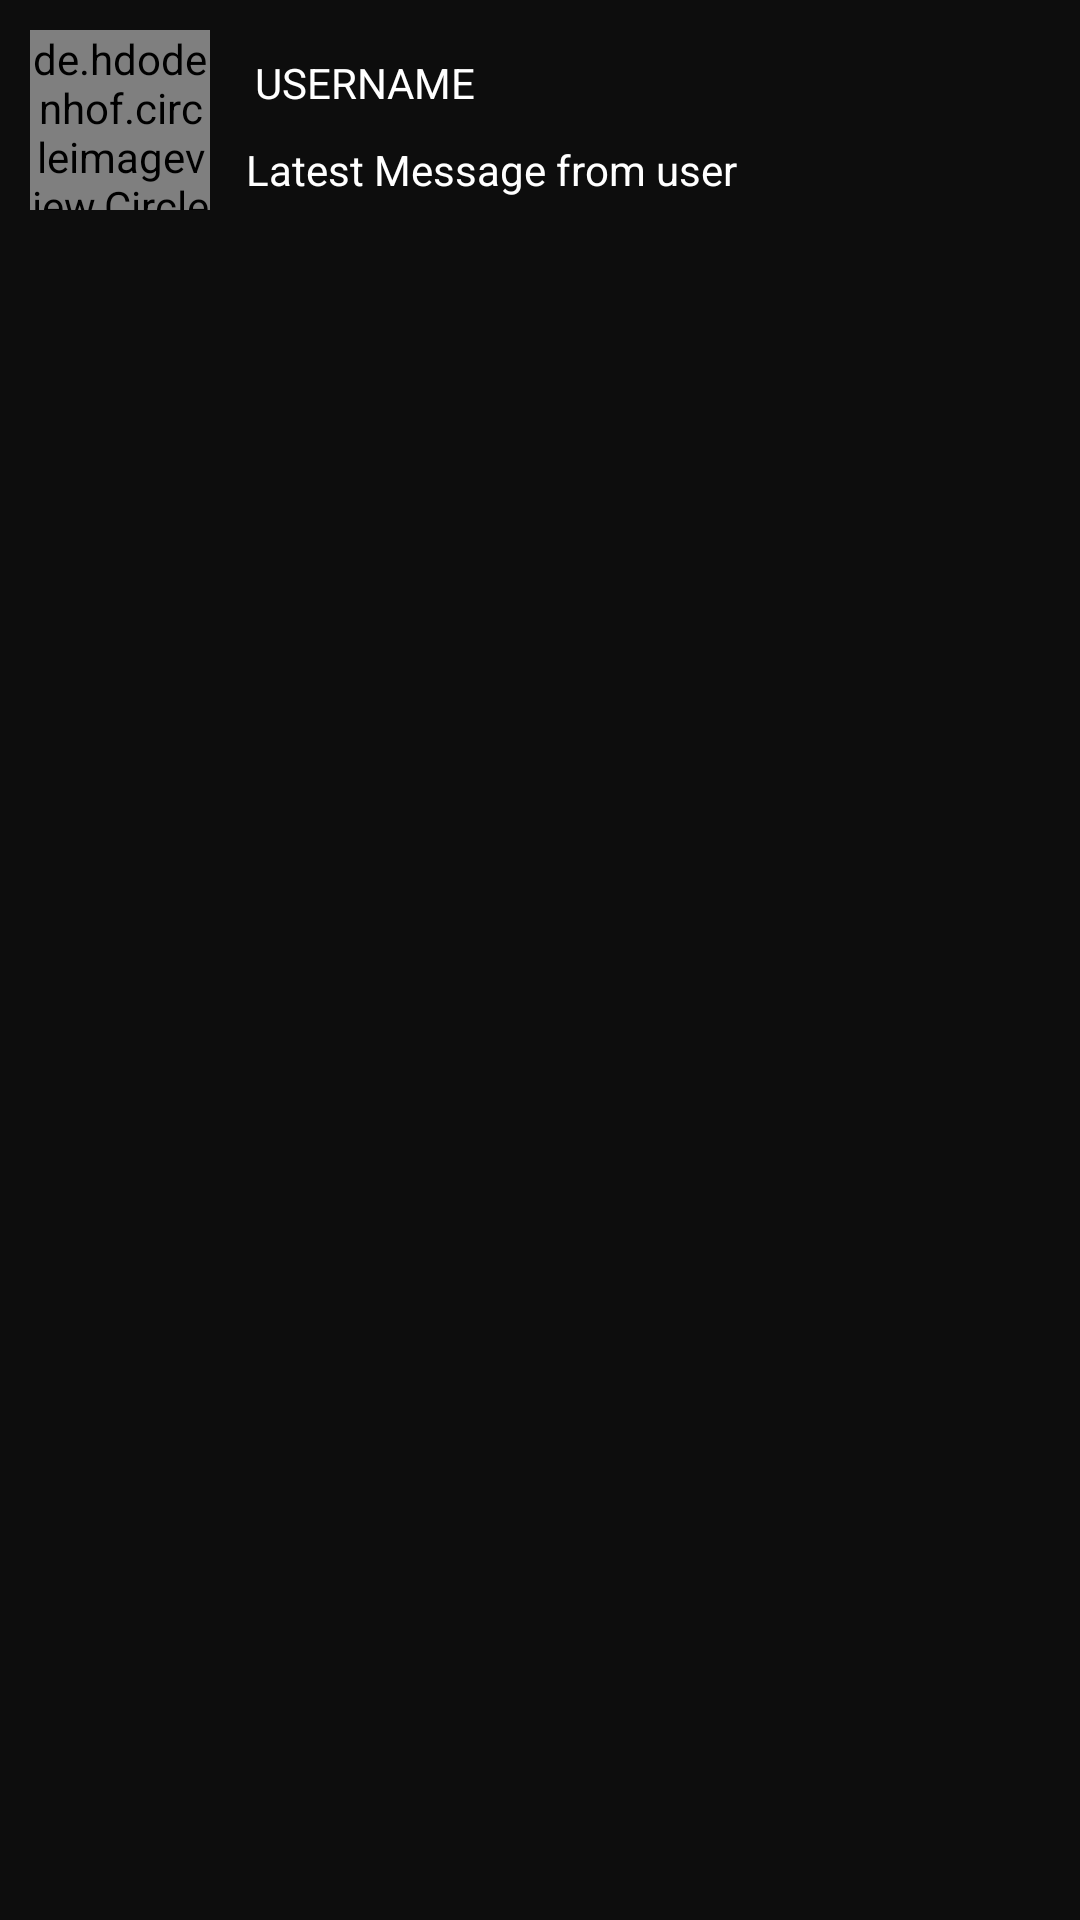

The Android layout XML behind this screen, and the referenced resources:
<!-- AndroidManifest.xml: application theme Theme.ChatApp -->
<!-- res/layout/msgscreen_profile_layout.xml -->
<?xml version="1.0" encoding="utf-8"?>
<LinearLayout xmlns:android="http://schemas.android.com/apk/res/android"
    android:layout_width="match_parent"
    android:layout_height="wrap_content"
    android:background="@color/mate_black"
    android:orientation="horizontal"
    android:padding="10dp"
    >
    <de.hdodenhof.circleimageview.CircleImageView
        android:id="@+id/msgscreen_profile_pic"
        android:layout_width="60dp"
        android:layout_height="60dp"
        android:background="@drawable/profile_pic_round_bg"
        android:src="@drawable/sample_img"
        />
    <LinearLayout
        android:layout_width="fill_parent"
        android:layout_height="match_parent"
        android:orientation="vertical"
        >
        <TextView
            android:id="@+id/msgcreen_username"
            android:layout_width="wrap_content"
            android:layout_height="wrap_content"
            android:textColor="@color/white"
            android:text="USERNAME"
            android:padding="8dp"
            android:layout_marginLeft="7dp"
            />
        <TextView
            android:id="@+id/msgcreen_latest_msg"
            android:layout_width="wrap_content"
            android:layout_height="wrap_content"
            android:textColor="@color/white"
            android:text="Latest Message from user"
            android:layout_marginLeft="10dp"
            android:padding="2dp"
            />

    </LinearLayout>


</LinearLayout>
<!-- resources referenced by this layout -->
<resources>
  <color name="mate_black">#F2000000</color>
  <color name="white">#FFFFFFFF</color>
  <!-- drawable profile_pic_round_bg (drawable) -->
  <?xml version="1.0" encoding="utf-8"?>
  <shape xmlns:android="http://schemas.android.com/apk/res/android"
      >
      <solid android:color="@color/purple_500"/>
      <corners android:radius="70dp"/>
  
  </shape>
  <style name="Theme.ChatApp" parent="Theme.MaterialComponents.DayNight.DarkActionBar">
          
          <item name="colorPrimary">@color/purple_500</item>
          <item name="colorPrimaryVariant">@color/purple_700</item>
          <item name="colorOnPrimary">@color/white</item>
          
          <item name="colorSecondary">@color/teal_200</item>
          <item name="colorSecondaryVariant">@color/teal_700</item>
          <item name="colorOnSecondary">@color/black</item>
          
          <item name="android:statusBarColor" tools:targetApi="l">?attr/colorPrimaryVariant</item>
          
      </style>
  <color name="purple_500">#FF6200EE</color>
  <color name="purple_700">#FF3700B3</color>
  <color name="teal_200">#FF03DAC5</color>
  <color name="teal_700">#FF018786</color>
  <color name="black">#FF000000</color>
</resources>
